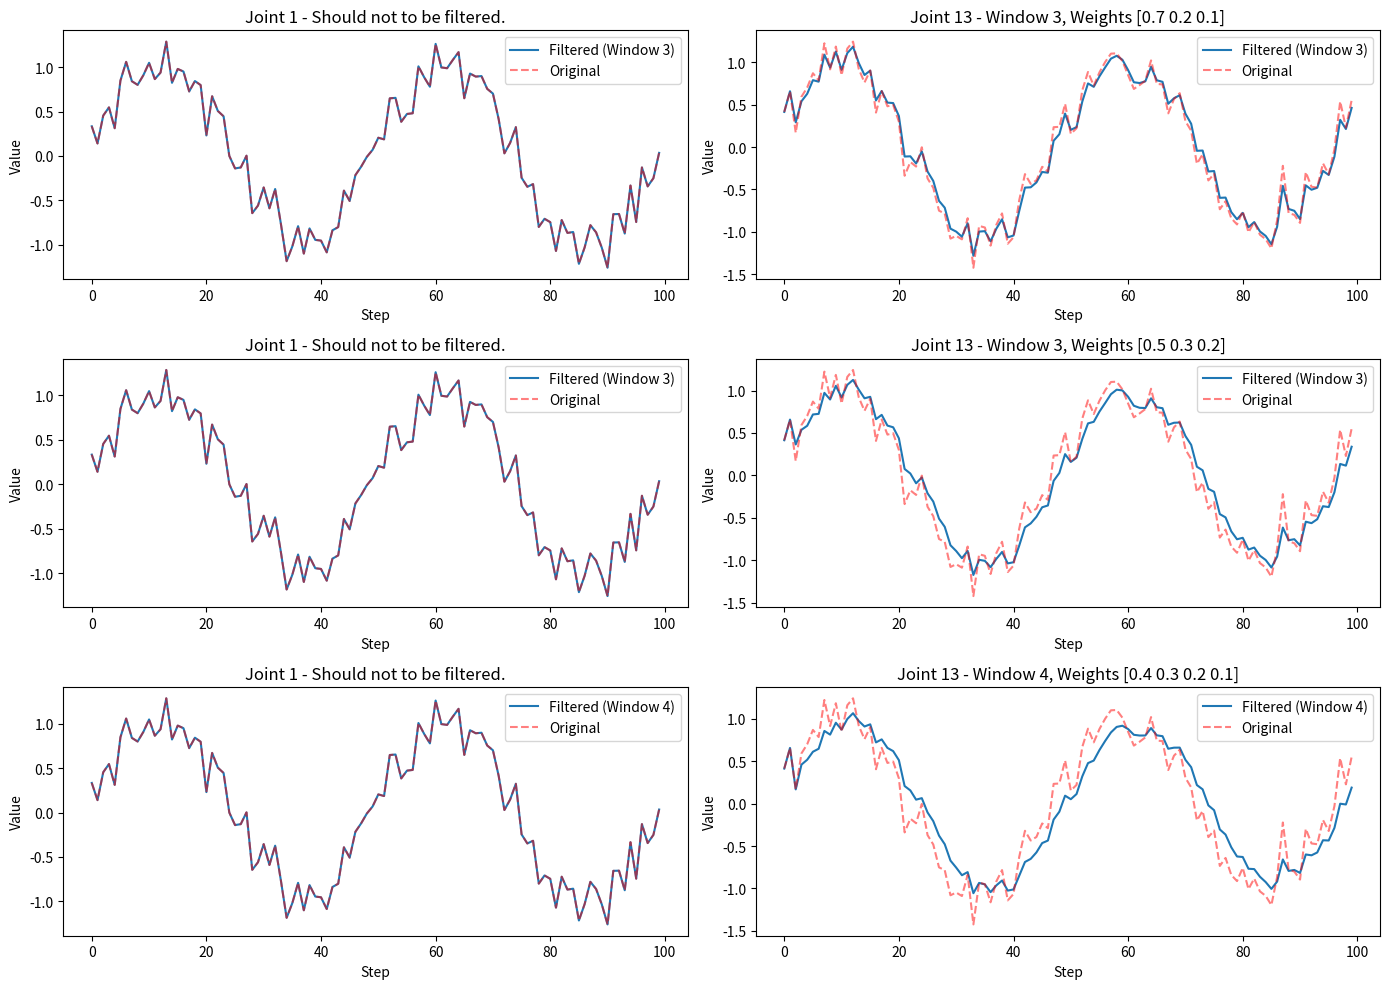

Here is the Python script that generated this plot:
import numpy as np
import matplotlib.pyplot as plt


class WeightedMovingFilter:
    def __init__(self, weights, data_size=14):
        self._window_size = len(weights)
        self._weights = np.array(weights)
        assert np.isclose(
            np.sum(self._weights), 1.0
        ), "[WeightedMovingFilter] the sum of weights list must be 1.0!"
        self._data_size = data_size
        self._filtered_data = np.zeros(self._data_size)
        self._data_queue = []

    def _apply_filter(self):
        if len(self._data_queue) < self._window_size:
            return self._data_queue[-1]

        data_array = np.array(self._data_queue)
        temp_filtered_data = np.zeros(self._data_size)
        for i in range(self._data_size):
            temp_filtered_data[i] = np.convolve(
                data_array[:, i], self._weights, mode="valid"
            )[-1]

        return temp_filtered_data

    def add_data(self, new_data):
        assert len(new_data) == self._data_size

        if len(self._data_queue) > 0 and np.array_equal(new_data, self._data_queue[-1]):
            return  # skip duplicate data

        if len(self._data_queue) >= self._window_size:
            self._data_queue.pop(0)

        self._data_queue.append(new_data)
        self._filtered_data = self._apply_filter()

    @property
    def filtered_data(self):
        return self._filtered_data


def visualize_filter_comparison(filter_params, steps):
    import time

    t = np.linspace(0, 4 * np.pi, steps)
    original_data = np.array(
        [np.sin(t + i) + np.random.normal(0, 0.2, len(t)) for i in range(35)]
    ).T  # sin wave with noise, shape is [len(t), 35]

    plt.figure(figsize=(14, 10))

    for idx, weights in enumerate(filter_params):
        filter = WeightedMovingFilter(weights, 14)
        data_2b_filtered = original_data.copy()
        filtered_data = []

        time1 = time.time()

        for i in range(steps):
            filter.add_data(
                data_2b_filtered[i][13:27]
            )  # step i, columns 13 to 26 (total:14)
            data_2b_filtered[i][13:27] = filter.filtered_data
            filtered_data.append(data_2b_filtered[i])

        time2 = time.time()
        print(f"filter_params:{filter_params[idx]}, time cosume:{time2 - time1}")

        filtered_data = np.array(filtered_data)

        # col0 should not 2b filtered
        plt.subplot(len(filter_params), 2, idx * 2 + 1)
        plt.plot(filtered_data[:, 0], label=f"Filtered (Window {filter._window_size})")
        plt.plot(original_data[:, 0], "r--", label="Original", alpha=0.5)
        plt.title(f"Joint 1 - Should not to be filtered.")
        plt.xlabel("Step")
        plt.ylabel("Value")
        plt.legend()

        # col13 should 2b filtered
        plt.subplot(len(filter_params), 2, idx * 2 + 2)
        plt.plot(filtered_data[:, 13], label=f"Filtered (Window {filter._window_size})")
        plt.plot(original_data[:, 13], "r--", label="Original", alpha=0.5)
        plt.title(f"Joint 13 - Window {filter._window_size}, Weights {weights}")
        plt.xlabel("Step")
        plt.ylabel("Value")
        plt.legend()

    plt.tight_layout()
    plt.show()


if __name__ == "__main__":
    # windows_size and weights
    filter_params = [
        (np.array([0.7, 0.2, 0.1])),
        (np.array([0.5, 0.3, 0.2])),
        (np.array([0.4, 0.3, 0.2, 0.1])),
    ]

    visualize_filter_comparison(filter_params, steps=100)
